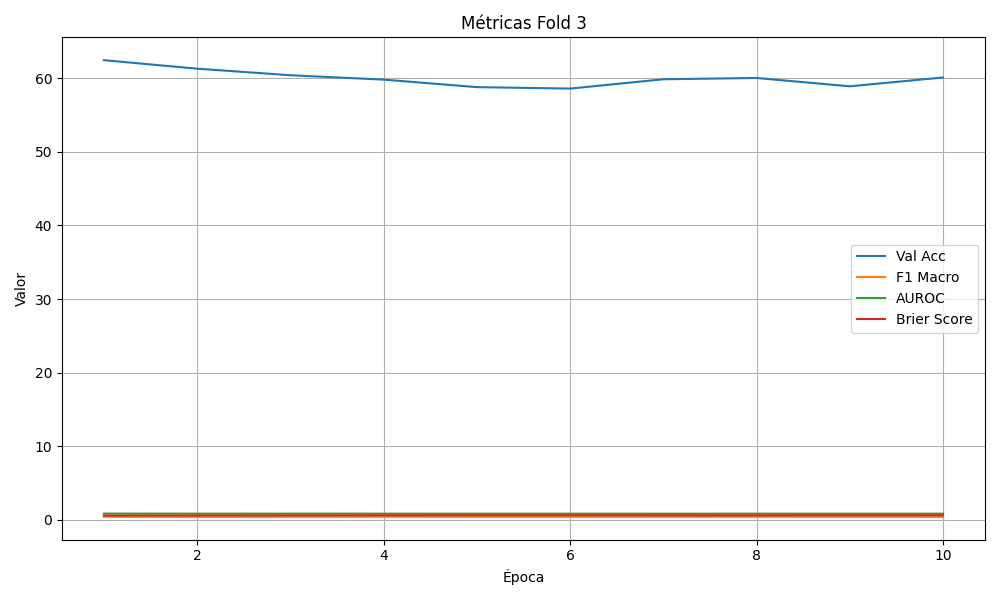

The table this chart was drawn from, first rows:
epoch, val_loss, val_acc, f1_macro, auroc, brier
1, 58003, 62.48, 0.3926, 0.8283, 0.5603
2, 59073, 61.32, 0.3801, 0.8206, 0.5713
3, 61016, 60.43, 0.3896, 0.8243, 0.5862
4, 60579, 59.83, 0.393, 0.8216, 0.5907
5, 61960, 58.81, 0.382, 0.8191, 0.6026
6, 61976, 58.62, 0.3857, 0.8177, 0.6043
7, 61247, 59.88, 0.3868, 0.8159, 0.593
8, 60866, 60.06, 0.3903, 0.8216, 0.5911
9, 61813, 58.93, 0.3831, 0.8163, 0.6022
10, 62470, 60.13, 0.3825, 0.8195, 0.5951
